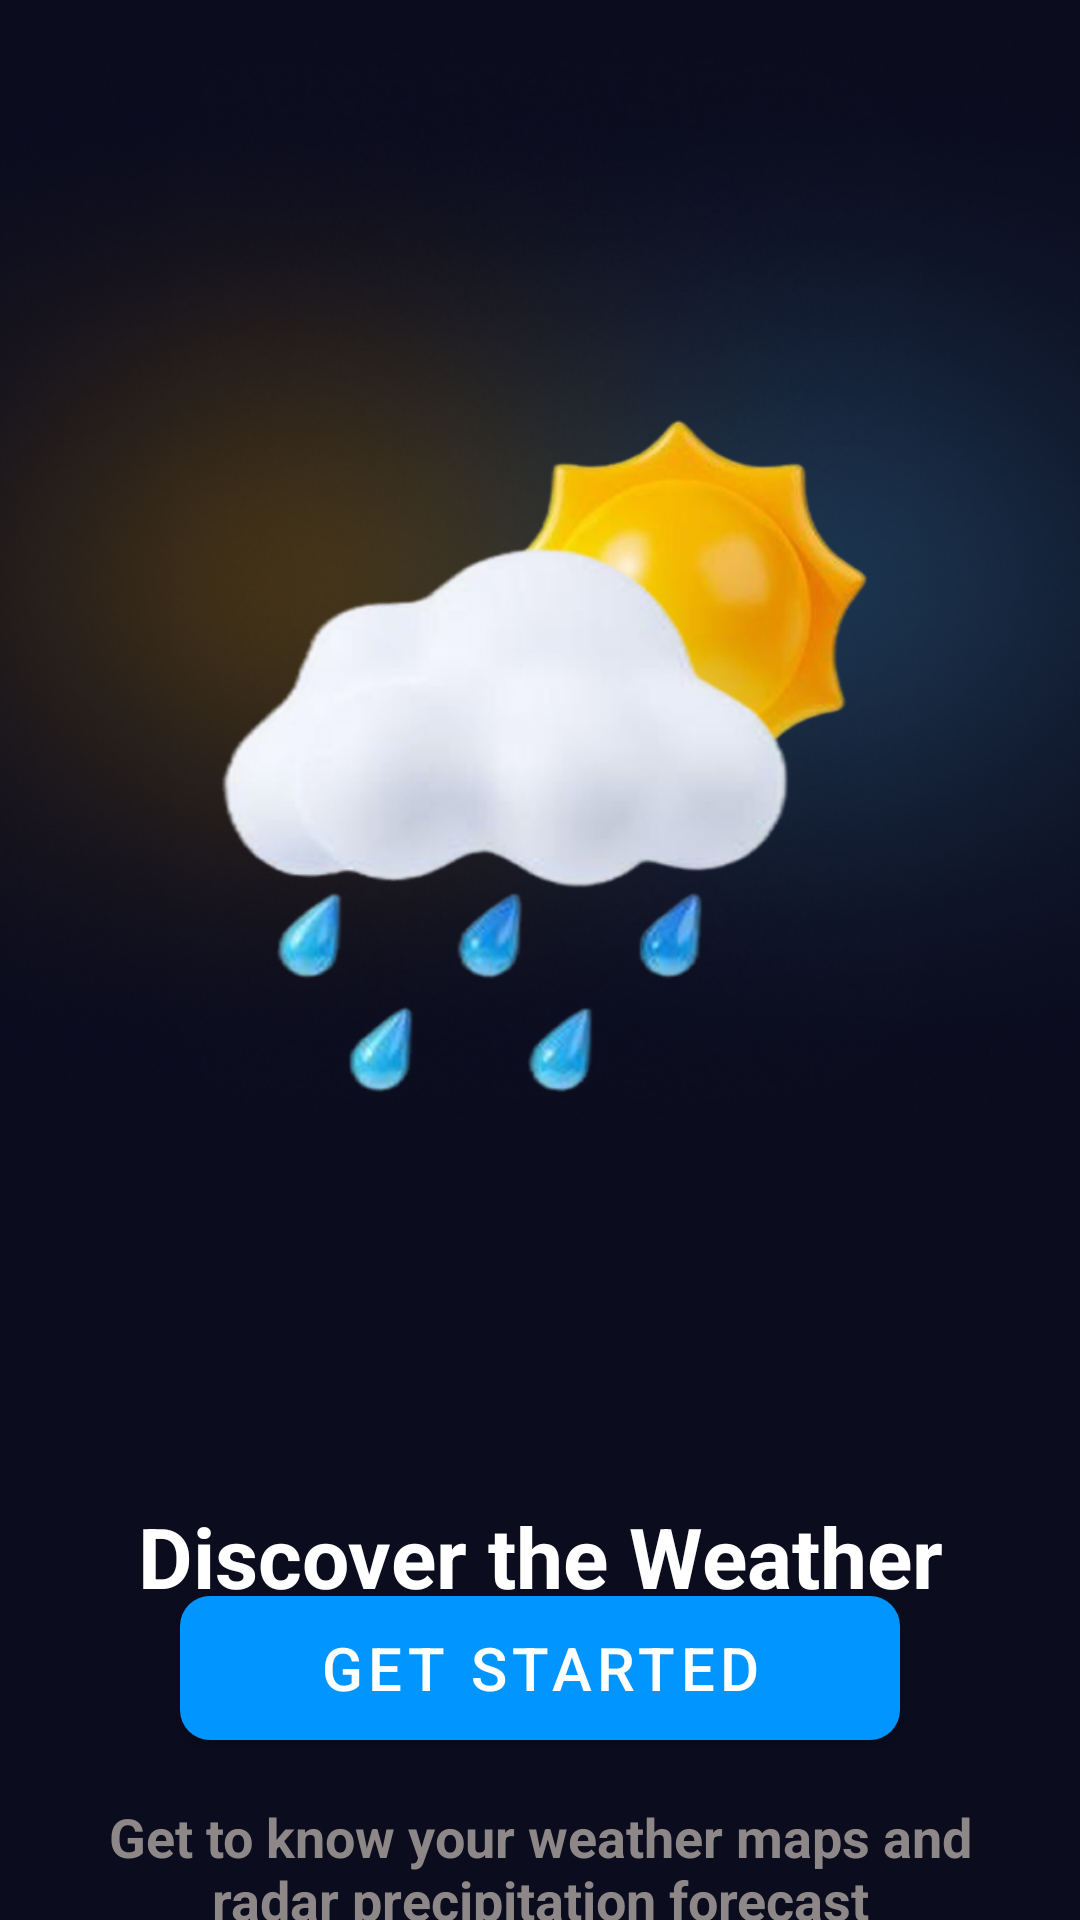

Android layout source for this screen:
<!-- AndroidManifest.xml: application theme Theme.WeatherApp -->
<!-- res/layout/activity_welcome.xml -->
<?xml version="1.0" encoding="utf-8"?>
<LinearLayout
    xmlns:android="http://schemas.android.com/apk/res/android"
    xmlns:tools="http://schemas.android.com/tools"
    android:layout_width="match_parent"
    android:layout_height="match_parent"
    android:orientation="vertical"
    android:background="@drawable/welcome_bg"
    android:padding="0dp"
    android:gravity="center">

    <FrameLayout
        android:layout_width="match_parent"
        android:layout_height="0dp"
        android:layout_weight="1"
        tools:ignore="UselessParent">

        
        <ImageView
            android:id="@+id/imageView"
            android:layout_width="match_parent"
            android:layout_height="300dp"
            android:layout_gravity="top"
            android:layout_marginTop="108dp"
            android:layout_marginHorizontal="16dp"
            android:contentDescription="@string/icon"
            android:adjustViewBounds="true"
            android:scaleType="fitCenter"
            android:src="@drawable/welcome_icon" />

        
        <TextView
            android:id="@+id/welcome_title"
            android:layout_width="match_parent"
            android:layout_height="wrap_content"
            android:layout_marginTop="500dp"
            android:layout_marginHorizontal="32dp"
            android:gravity="center"
            android:maxLines="2"
            android:text="@string/welcome_page_string_1"
            android:textColor="@color/white"
            android:textSize="28sp"
            android:textStyle="bold" />

        
        <TextView
            android:id="@+id/textView"
            android:layout_width="match_parent"
            android:layout_height="wrap_content"
            android:layout_marginTop="600dp"
            android:layout_marginHorizontal="32dp"
            android:gravity="center"
            android:maxLines="2"
            android:text="@string/welcome_page_string_2"
            android:textColor="@color/dark_grey"
            android:textSize="18sp"
            android:textStyle="bold" />

        
        <Button
            android:id="@+id/btn_continue"
            style="@style/BlueButton"
            android:layout_width="match_parent"
            android:layout_height="wrap_content"
            android:layout_gravity="bottom|center_horizontal"
            android:layout_marginHorizontal="60dp"
            android:layout_marginBottom="60dp"
            android:elevation="4dp"
            android:text="@string/gs"
            android:textSize="20sp" />

    </FrameLayout>
</LinearLayout>
<!-- resources referenced by this layout -->
<resources>
  <color name="dark_grey">#FF8D8787</color>
  <color name="white">#FFFFFFFF</color>
  <!-- drawable welcome_bg: png bitmap (drawable, 128731 bytes) -->
  <!-- drawable welcome_icon: png bitmap (drawable, 93701 bytes) -->
  <string name="gs">Get Started</string>
  <string name="icon">Welcome page icon, No need to alter this!</string>
  <string name="welcome_page_string_1">Discover the Weather in Your City</string>
  <string name="welcome_page_string_2">Get to know your weather maps and radar precipitation forecast</string>
  <style name="BlueButton" parent="Widget.MaterialComponents.Button">
          <item name="android:background">@drawable/button_bg</item>
          <item name="android:backgroundTint">@android:color/transparent</item>
          <item name="android:textColor">@color/white</item>
      </style>
  <style name="Theme.WeatherApp" parent="Theme.MaterialComponents.DayNight.NoActionBar">
          <item name="colorPrimary">@color/blue</item>
      </style>
  <!-- drawable button_bg (drawable) -->
  <?xml version="1.0" encoding="utf-8"?>
  <shape xmlns:android="http://schemas.android.com/apk/res/android" android:shape="rectangle">
      <corners android:radius="10dp" />
      <solid android:color="@color/button_color"/>
  </shape>
  <color name="blue">#FF0095FF</color>
  <color name="button_color">#FF0095FF</color>
</resources>
